Run: headless pygame with SDL's dummy video driver; simulated clock (each Clock.tick advances the game by its frame time, no real sleeping); random seed 0; keys injected as events and as key.get_pressed() state; no mouse input.
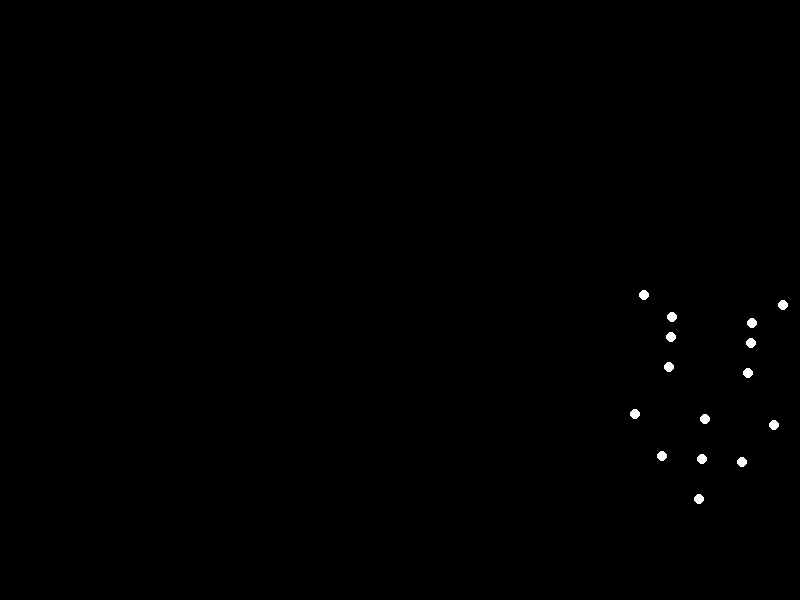
Frame 1 of 4 · flips 1–60 · no input
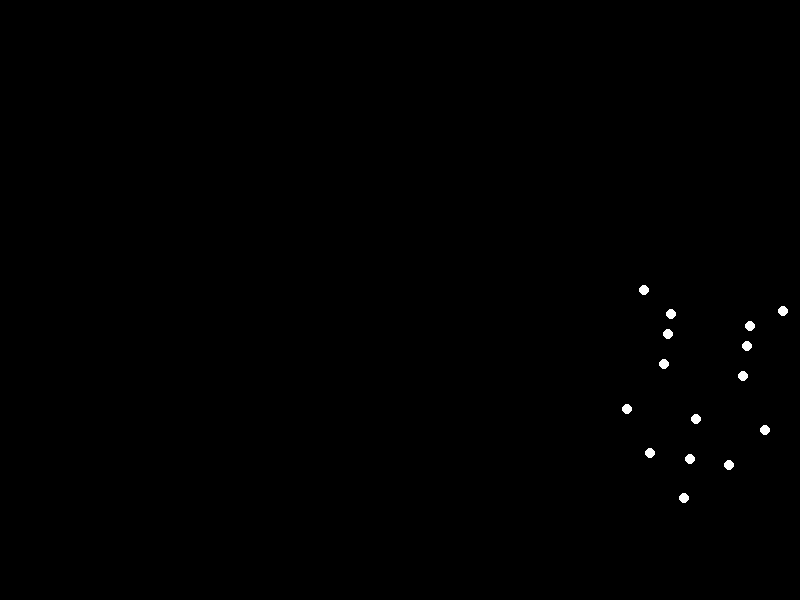
Frame 2 of 4 · flips 61–180 · tapped SPACE, RETURN · held RIGHT (→), D
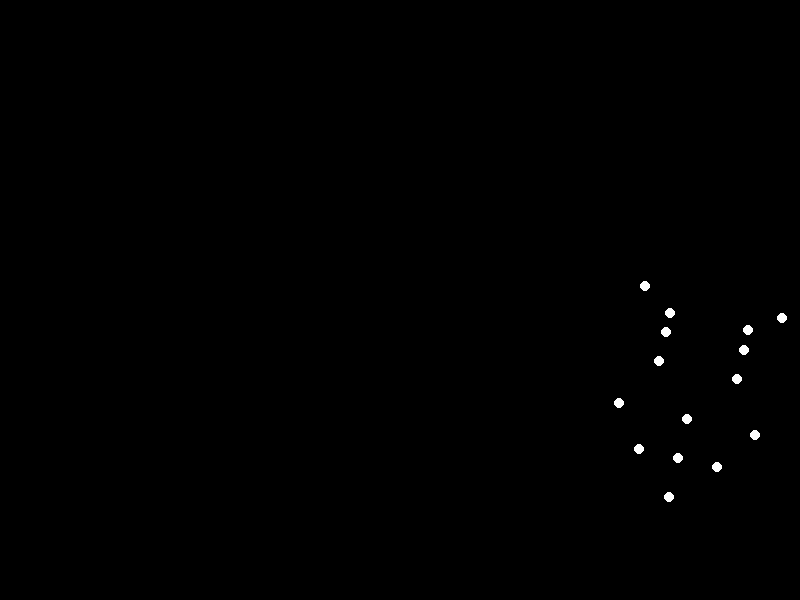
Frame 3 of 4 · flips 181–300 · held DOWN (↓), S
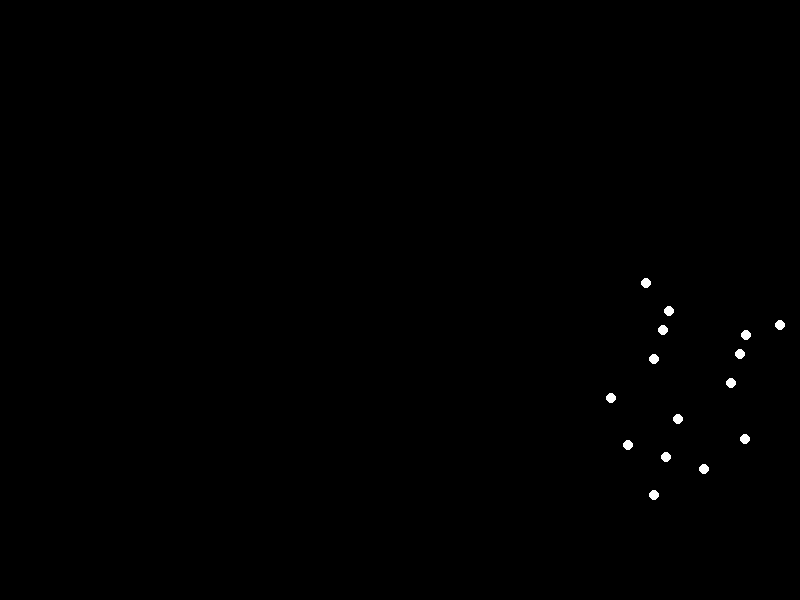
Frame 4 of 4 · flips 301–420 · held LEFT (←), A, UP (↑), W

The pygame program that drew these frames:


import pygame
import math
import sys

# Initialize pygame
pygame.init()

# Screen settings
screen_width = 800
screen_height = 600
ground_level = 500
screen = pygame.display.set_mode((screen_width, screen_height))
pygame.display.set_caption("Point-light Biological Motion: Forward Roll")

# Colors
BLACK = (0, 0, 0)
WHITE = (255, 255, 255)
POINT_RADIUS = 5

# Animation parameters
FPS = 60
total_animation_time = 2.0  # seconds
bend_duration = 0.3  # seconds
roll_duration = 1.4  # seconds (1.7 - 0.3)

# Standing pose relative to hip center
standing_pose = [
    (0, -150),    # head
    (0, -100),    # shoulder center
    (-40, -100),  # left shoulder
    (40, -100),   # right shoulder
    (-70, -70),   # left elbow
    (70, -70),    # right elbow
    (-70, -20),   # left wrist
    (70, -20),    # right wrist
    (0, -50),     # spine (mid back)
    (-20, 0),     # left hip
    (20, 0),      # right hip
    (-20, 100),   # left knee
    (20, 100),    # right knee
    (-20, 200),   # left ankle
    (20, 200)     # right ankle
]

# Tucked pose relative to the center of the circle for rolling (radius R)
R = 100
tucked_pose = [
    (0, -100),    # head
    (0, -60),     # shoulder center
    (-40, -60),   # left shoulder
    (40, -60),    # right shoulder
    (-70, -20),   # left elbow
    (70, -20),    # right elbow
    (-70, 100),   # left wrist
    (70, 100),    # right wrist
    (0, -20),     # spine
    (-40, 30),    # left hip
    (40, 30),     # right hip
    (-40, 80),    # left knee
    (40, 80),     # right knee
    (-40, 60),    # left ankle
    (40, 60)      # right ankle
]

# Initial position for the standing pose (hip center)
initial_x_hip = 400
initial_y_hip = ground_level - 200  # 200 above ground

# Setup for the tucked pose center at the start of roll
initial_x_tucked = 400
initial_y_tucked = ground_level - R

# Calculate position after full roll (at t=1.7)
end_x_tucked = initial_x_tucked + 2 * math.pi * R

# Game loop
clock = pygame.time.Clock()
elapsed_time = 0.0

running = True
while running:
    for event in pygame.event.get():
        if event.type == pygame.QUIT:
            running = False

    # Clear screen
    screen.fill(BLACK)
    
    points = []
    t = elapsed_time
    
    if t < bend_duration:  # Bending phase
        fraction = t / bend_duration
        for i in range(15):
            # Standing pose position
            sx = initial_x_hip + standing_pose[i][0]
            sy = initial_y_hip + standing_pose[i][1]
            # Tucked pose position at end of bend (t=0.3)
            tx = initial_x_tucked + tucked_pose[i][0]
            ty = initial_y_tucked + tucked_pose[i][1]
            # Interpolate
            x = sx + fraction * (tx - sx)
            y = sy + fraction * (ty - sy)
            points.append((x, y))
            
    elif t < bend_duration + roll_duration:  # Rolling phase
        t_roll = t - bend_duration
        # Calculate angle: 0 to 2*pi over roll_duration
        angle = (t_roll / roll_duration) * 2 * math.pi
        # Horizontal displacement of circle center (rolling without slipping)
        d = angle * R
        x_center = initial_x_tucked + d
        y_center = initial_y_tucked
        # Calculate the points by rotating the tucked pose
        for i in range(15):
            x_rel = tucked_pose[i][0]
            y_rel = tucked_pose[i][1]
            # Rotate clockwise (using rotation matrix for clockwise rotation)
            x_rot = x_rel * math.cos(angle) + y_rel * math.sin(angle)
            y_rot = -x_rel * math.sin(angle) + y_rel * math.cos(angle)
            x = x_center + x_rot
            y = y_center + y_rot
            points.append((x, y))
            
    else:  # Standing back up (t from 1.7 to 2.0)
        if t > total_animation_time:
            t = total_animation_time
        fraction = (t - (bend_duration + roll_duration)) / (total_animation_time - (bend_duration + roll_duration))
        for i in range(15):
            # Tucked pose position at end of roll (t=1.7)
            tx = end_x_tucked + tucked_pose[i][0]
            ty = initial_y_tucked + tucked_pose[i][1]
            # Standing pose position
            sx = initial_x_hip + standing_pose[i][0]
            sy = initial_y_hip + standing_pose[i][1]
            # Interpolate
            x = tx + fraction * (sx - tx)
            y = ty + fraction * (sy - ty)
            points.append((x, y))
    
    # Draw points
    for point in points:
        pygame.draw.circle(screen, WHITE, (int(point[0]), int(point[1])), POINT_RADIUS)
    
    # Update display
    pygame.display.flip()
    
    # Update time
    elapsed_time += 1.0 / FPS
    if elapsed_time >= total_animation_time:
        elapsed_time = 0.0
    
    clock.tick(FPS)

pygame.quit()
sys.exit()
